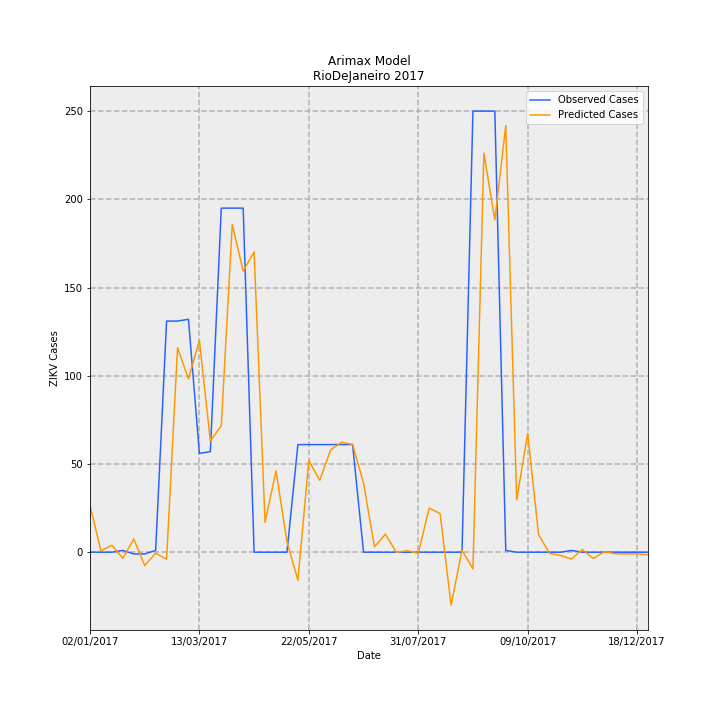

Values plotted in this chart, from the file beside it:
Date, predictions_incidence, observed_incidence, Predicted Cases, Observed Cases, error
02/01/2017, 0.1586, 0.0, 26.51, 0.0, -26.51
09/01/2017, 0.004591, 0.0, 0.7676, 0.0, -0.7676
16/01/2017, 0.02373, 0.0, 3.968, 0.0, -3.968
23/01/2017, -0.02069, 0.005981, -3.458, 1.0, 4.458
30/01/2017, 0.04471, -0.005981, 7.475, -1.0, -8.475
06/02/2017, -0.04533, -0.005981, -7.578, -1.0, 6.578
13/02/2017, -0.003562, 0.005981, -0.5956, 1.0, 1.596
20/02/2017, -0.02408, 0.7835, -4.026, 131.0, 135
27/02/2017, 0.6931, 0.7835, 115.9, 131.0, 15.12
06/03/2017, 0.5874, 0.7895, 98.21, 132.0, 33.79
13/03/2017, 0.7175, 0.3349, 120, 56.0, -63.96
20/03/2017, 0.3768, 0.3409, 63, 57.0, -5.999
27/03/2017, 0.4286, 1.166, 71.66, 195.0, 123.3
03/04/2017, 1.111, 1.166, 185.7, 195.0, 9.269
10/04/2017, 0.9529, 1.166, 159.3, 195.0, 35.69
17/04/2017, 1.018, 0.0, 170.1, 0.0, -170.1
24/04/2017, 0.1013, 0.0, 16.93, 0.0, -16.93
01/05/2017, 0.2758, 0.0, 46.11, 0.0, -46.11
08/05/2017, 0.03569, 0.0, 5.966, 0.0, -5.966
15/05/2017, -0.09486, 0.3649, -15.86, 61.0, 76.86
22/05/2017, 0.3106, 0.3649, 51.92, 61.0, 9.077
29/05/2017, 0.2437, 0.3649, 40.75, 61.0, 20.25
05/06/2017, 0.3473, 0.3649, 58.07, 61.0, 2.934
12/06/2017, 0.3729, 0.3649, 62.34, 61.0, -1.34
19/06/2017, 0.3652, 0.3649, 61.06, 61.0, -0.05606
26/06/2017, 0.2347, 0.0, 39.24, 0.0, -39.24
03/07/2017, 0.01825, 0.0, 3.05, 0.0, -3.05
10/07/2017, 0.06129, 0.0, 10.25, 0.0, -10.25
17/07/2017, -0.0006013, 0.0, -0.1005, 0.0, 0.1005
24/07/2017, 0.005606, 0.0, 0.9373, 0.0, -0.9373
31/07/2017, -0.004305, 0.0, -0.7197, 0.0, 0.7197
07/08/2017, 0.1495, 0.0, 25, 0.0, -25
14/08/2017, 0.131, 0.0, 21.9, 0.0, -21.9
21/08/2017, -0.18, 0.0, -30.09, 0.0, 30.09
28/08/2017, 0.006508, 0.0, 1.088, 0.0, -1.088
04/09/2017, -0.05653, 1.495, -9.451, 250.0, 259.5
11/09/2017, 1.353, 1.495, 226.2, 250.0, 23.77
18/09/2017, 1.127, 1.495, 188.4, 250.0, 61.6
25/09/2017, 1.446, 0.005981, 241.8, 1.0, -240.8
02/10/2017, 0.1769, 0.0, 29.58, 0.0, -29.58
09/10/2017, 0.4027, 0.0, 67.33, 0.0, -67.33
16/10/2017, 0.05939, 0.0, 9.929, 0.0, -9.929
23/10/2017, -0.003743, 0.0, -0.6258, 0.0, 0.6258
30/10/2017, -0.01126, 0.0, -1.882, 0.0, 1.882
06/11/2017, -0.02323, 0.005981, -3.884, 1.0, 4.884
13/11/2017, 0.009252, 0.0, 1.547, 0.0, -1.547
20/11/2017, -0.0213, 0.0, -3.561, 0.0, 3.561
27/11/2017, 0.001529, 0.0, 0.2557, 0.0, -0.2557
04/12/2017, -0.005284, 0.0, -0.8834, 0.0, 0.8834
11/12/2017, -0.005788, 0.0, -0.9677, 0.0, 0.9677
18/12/2017, -0.005585, 0.0, -0.9338, 0.0, 0.9338
25/12/2017, -0.008364, 0.0, -1.398, 0.0, 1.398
